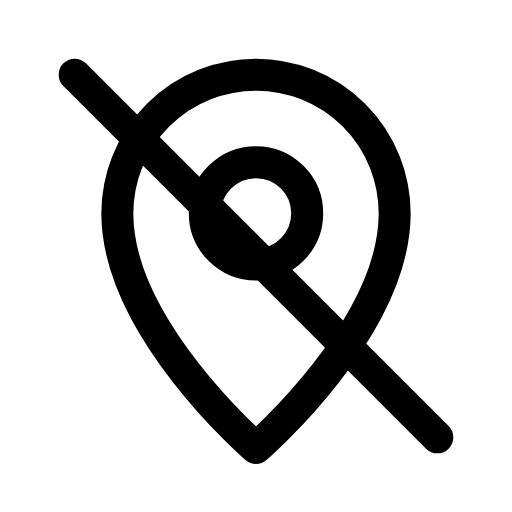
t = 0.00 s
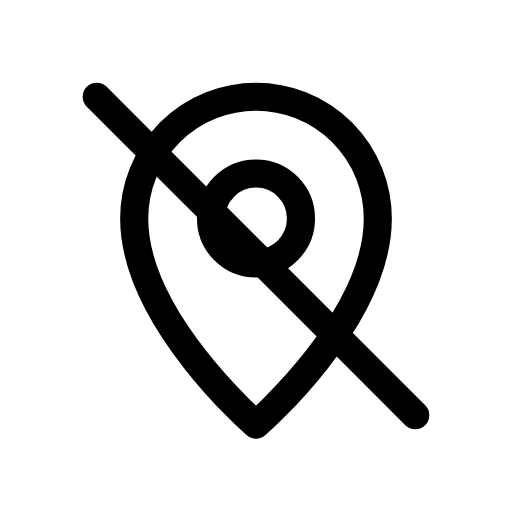
t = 0.12 s
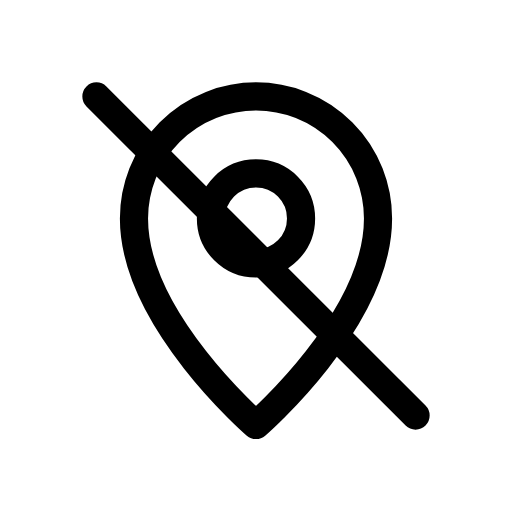
t = 0.25 s
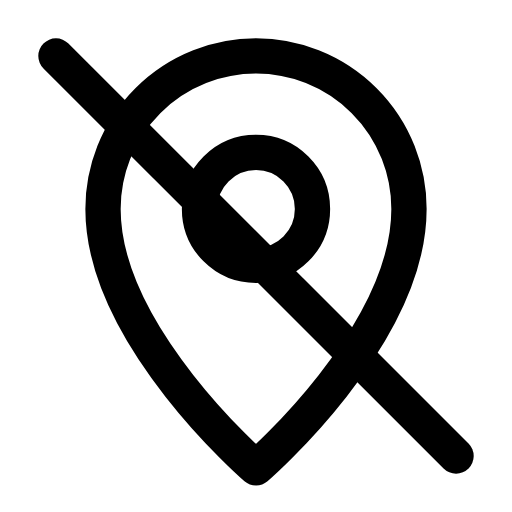
t = 0.35 s
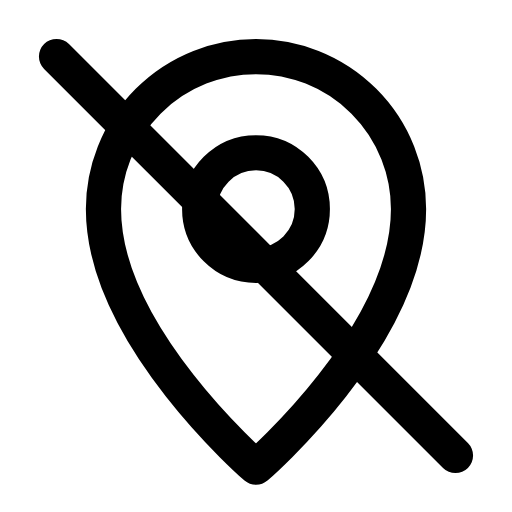
t = 0.46 s
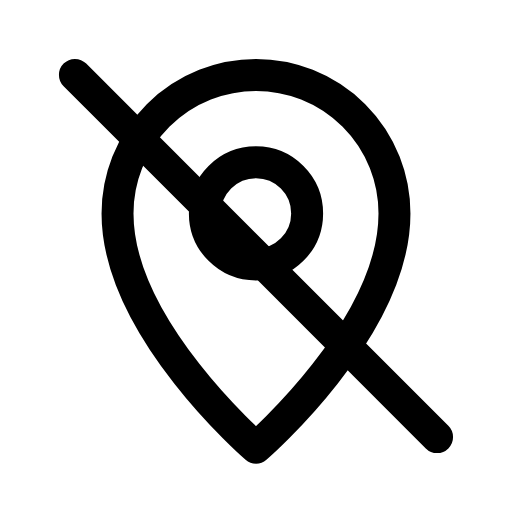
t = 0.58 s

The animated SVG that drew these frames (rendered in a browser with its animation timeline set to each time). Animation: 1 CSS @keyframes rule; one cycle of 0.70 s, repeats indefinitely.

<svg xmlns="http://www.w3.org/2000/svg" viewBox="0 0 24 24" width="24" height="24" class="rd-a-map-pin-off" data-rd-animate="hover"><style>.rd-a-map-pin-off{overflow:visible}.rd-a-map-pin-off *{transform-box:view-box}.rd-a-map-pin-off .a{transform-origin:12px 12px}@media (prefers-reduced-motion:no-preference){.rd-a-map-pin-off[data-rd-animate="hover"]:hover .a,:hover>.rd-a-map-pin-off[data-rd-animate="parent"] .a,.rd-a-map-pin-off[data-rd-animate="play"] .a,.rd-a-map-pin-off[data-rd-animate="loop"] .a{animation:rd-map-pin-off-m calc(0.7s*var(--rd-speed,1)) cubic-bezier(.34,1.3,.5,1)}.rd-a-map-pin-off[data-rd-animate="loop"] *{animation-iteration-count:infinite!important}@keyframes rd-map-pin-off-m{0%,100%{scale:1}35%{scale:.88}65%{scale:1.1}}}</style><g fill="none" stroke="currentColor" stroke-linecap="round" stroke-linejoin="round" stroke-width="1.5"><g class="a"><path d="M12 21s-6.5-5.6-6.5-11a6.5 6.5 0 0 1 13 0c0 5.4-6.5 11-6.5 11z"/><circle cx="12" cy="10" r="2.4"/><path d="M3.5 3.5l17 17"/></g></g></svg>
